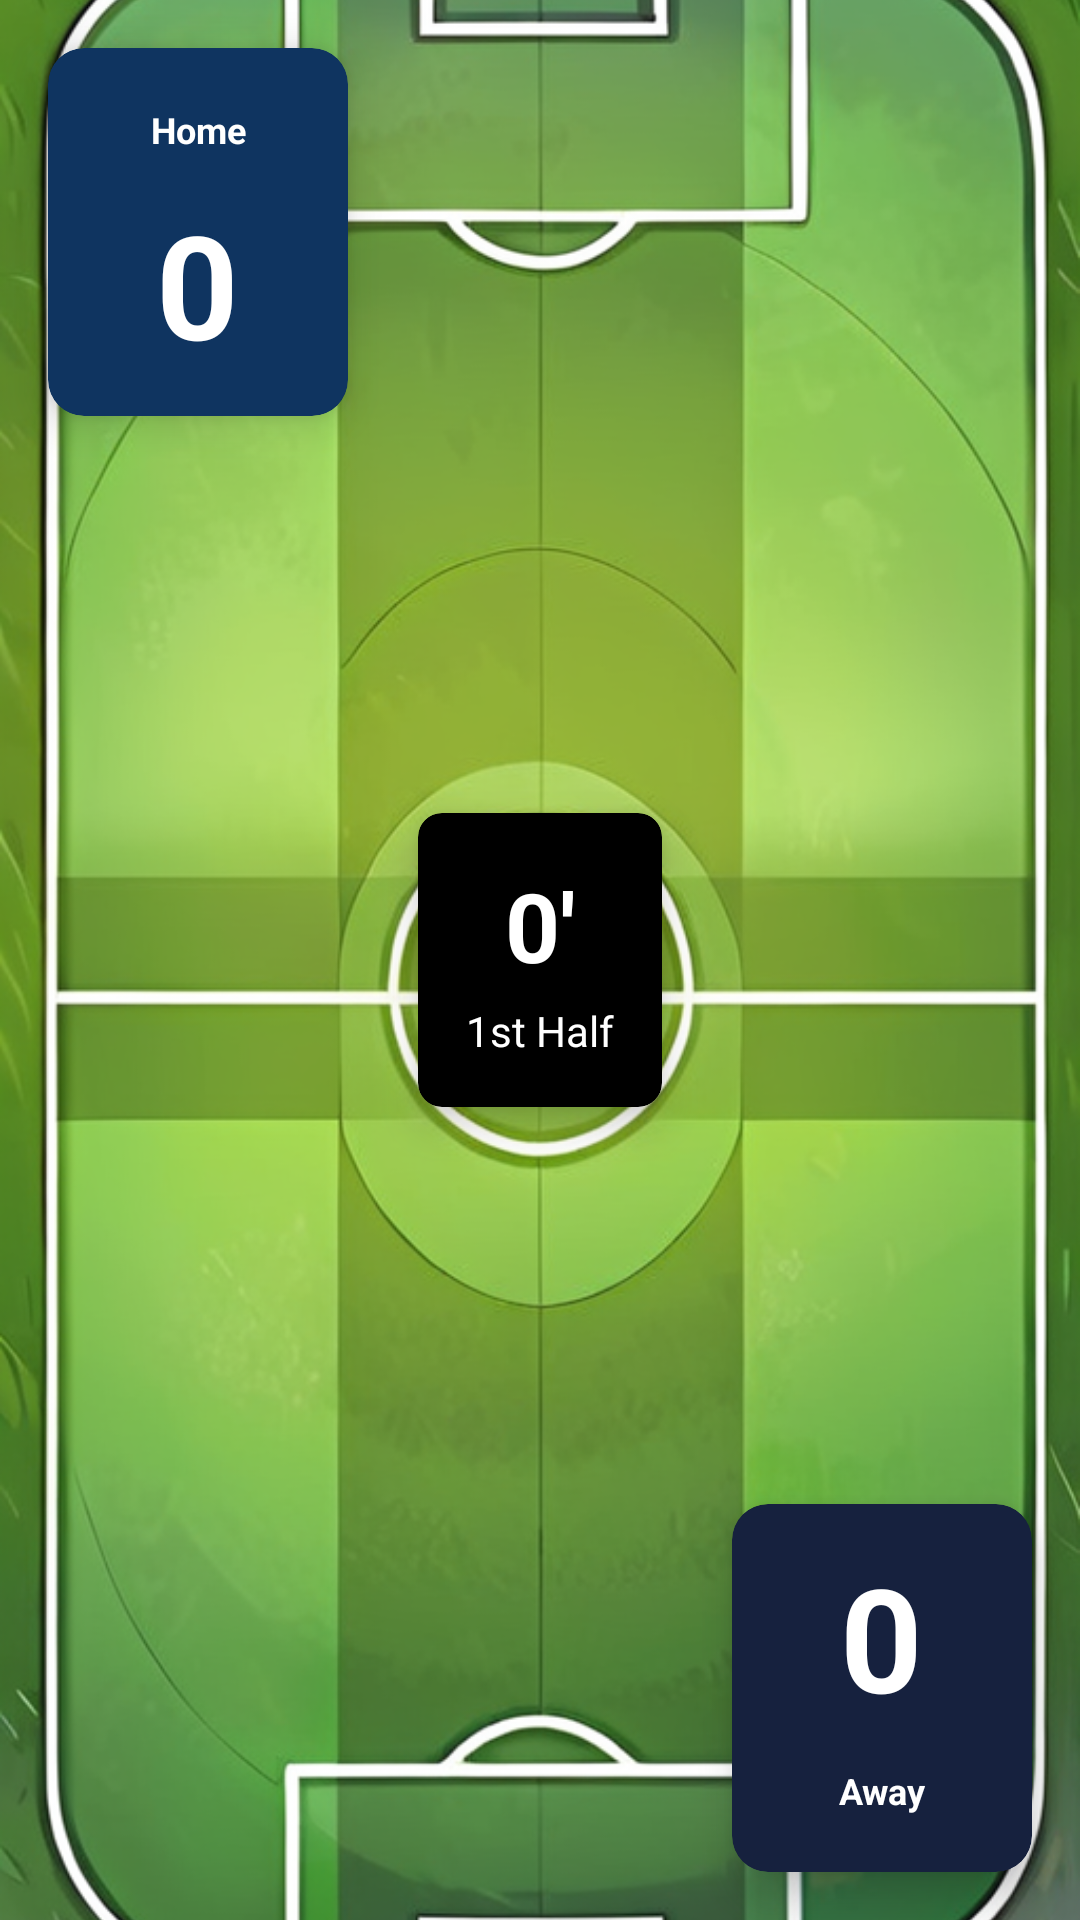

This screen was rendered from an Android layout file. Write that file and the resources it references.
<!-- AndroidManifest.xml: application theme Theme.FootbalPredictor -->
<!-- res/layout/fragment_match_simulation.xml -->
<?xml version="1.0" encoding="utf-8"?>
<androidx.constraintlayout.widget.ConstraintLayout xmlns:android="http://schemas.android.com/apk/res/android"
    xmlns:app="http://schemas.android.com/apk/res-auto"
    xmlns:tools="http://schemas.android.com/tools"
    android:layout_width="match_parent"
    android:layout_height="match_parent"
    tools:context=".ui.fragments.MatchSimulationFragment">

    <ImageView
        android:id="@+id/fieldBackground"
        android:layout_width="match_parent"
        android:layout_height="match_parent"
        android:scaleType="centerCrop"
        android:src="@drawable/field_background"
        app:layout_constraintBottom_toBottomOf="parent"
        app:layout_constraintEnd_toEndOf="parent"
        app:layout_constraintStart_toStartOf="parent"
        app:layout_constraintTop_toTopOf="parent" />

    <FrameLayout
        android:id="@+id/eventAnimationContainer"
        android:layout_width="match_parent"
        android:layout_height="match_parent"
        app:layout_constraintBottom_toBottomOf="parent"
        app:layout_constraintEnd_toEndOf="parent"
        app:layout_constraintStart_toStartOf="parent"
        app:layout_constraintTop_toTopOf="parent" />

    <androidx.cardview.widget.CardView
        android:id="@+id/cardHomeTeam"
        android:layout_width="100dp"
        android:layout_height="wrap_content"
        android:layout_marginStart="16dp"
        android:layout_marginTop="16dp"
        app:cardBackgroundColor="@color/primary"
        app:cardCornerRadius="12dp"
        app:cardElevation="8dp"
        app:layout_constraintStart_toStartOf="parent"
        app:layout_constraintTop_toTopOf="parent">

        <LinearLayout
            android:layout_width="match_parent"
            android:layout_height="wrap_content"
            android:gravity="center"
            android:orientation="vertical"
            android:padding="12dp">

            <TextView
                android:id="@+id/tvHomeTeamName"
                android:layout_width="match_parent"
                android:layout_height="wrap_content"
                android:ellipsize="end"
                android:gravity="center"
                android:maxLines="2"
                android:minLines="2"
                android:text="Home"
                android:textAlignment="center"
                android:textColor="@color/white"
                android:textSize="12sp"
                android:textStyle="bold" />

            <TextView
                android:id="@+id/tvHomeScore"
                android:layout_width="wrap_content"
                android:layout_height="wrap_content"
                android:layout_marginTop="4dp"
                android:text="0"
                android:textColor="@color/white"
                android:textSize="48sp"
                android:textStyle="bold" />
        </LinearLayout>
    </androidx.cardview.widget.CardView>

    <androidx.cardview.widget.CardView
        android:id="@+id/cardAwayTeam"
        android:layout_width="100dp"
        android:layout_height="wrap_content"
        android:layout_marginEnd="16dp"
        android:layout_marginBottom="16dp"
        app:cardBackgroundColor="@color/accent"
        app:cardCornerRadius="12dp"
        app:cardElevation="8dp"
        app:layout_constraintBottom_toBottomOf="parent"
        app:layout_constraintEnd_toEndOf="parent">

        <LinearLayout
            android:layout_width="match_parent"
            android:layout_height="wrap_content"
            android:gravity="center"
            android:orientation="vertical"
            android:padding="12dp">

            <TextView
                android:id="@+id/tvAwayScore"
                android:layout_width="wrap_content"
                android:layout_height="wrap_content"
                android:text="0"
                android:textColor="@color/white"
                android:textSize="48sp"
                android:textStyle="bold" />

            <TextView
                android:id="@+id/tvAwayTeamName"
                android:layout_width="match_parent"
                android:layout_height="wrap_content"
                android:layout_marginTop="4dp"
                android:ellipsize="end"
                android:gravity="center"
                android:maxLines="2"
                android:minLines="2"
                android:text="Away"
                android:textAlignment="center"
                android:textColor="@color/white"
                android:textSize="12sp"
                android:textStyle="bold" />
        </LinearLayout>
    </androidx.cardview.widget.CardView>

    <androidx.cardview.widget.CardView
        android:id="@+id/cardTime"
        android:layout_width="wrap_content"
        android:layout_height="wrap_content"
        app:cardBackgroundColor="@color/black"
        app:cardCornerRadius="8dp"
        app:cardElevation="8dp"
        app:layout_constraintBottom_toBottomOf="parent"
        app:layout_constraintEnd_toEndOf="parent"
        app:layout_constraintStart_toStartOf="parent"
        app:layout_constraintTop_toTopOf="parent">

        <LinearLayout
            android:layout_width="wrap_content"
            android:layout_height="wrap_content"
            android:gravity="center"
            android:orientation="vertical"
            android:padding="16dp">

            <TextView
                android:id="@+id/tvMinute"
                android:layout_width="wrap_content"
                android:layout_height="wrap_content"
                android:text="0'"
                android:textColor="@color/white"
                android:textSize="32sp"
                android:textStyle="bold" />

            <TextView
                android:id="@+id/tvHalf"
                android:layout_width="wrap_content"
                android:layout_height="wrap_content"
                android:layout_marginTop="4dp"
                android:text="1st Half"
                android:textColor="@color/white"
                android:textSize="14sp" />
        </LinearLayout>
    </androidx.cardview.widget.CardView>

</androidx.constraintlayout.widget.ConstraintLayout>
<!-- resources referenced by this layout -->
<resources>
  <color name="accent">#16213E</color>
  <color name="black">#FF000000</color>
  <color name="primary">#0F3460</color>
  <color name="white">#FFFFFFFF</color>
  <!-- drawable field_background: png bitmap (drawable, 476428 bytes) -->
  <style name="Theme.FootbalPredictor" parent="Base.Theme.FootbalPredictor" />
  <style name="Base.Theme.FootbalPredictor" parent="Theme.Material3.DayNight.NoActionBar">
          <item name="android:windowFullscreen">true</item>
          <item name="android:windowContentOverlay">@null</item>
          <item name="android:windowTranslucentStatus">false</item>
          <item name="android:windowTranslucentNavigation">false</item>
          <item name="android:statusBarColor">@android:color/transparent</item>
          <item name="android:navigationBarColor">@android:color/transparent</item>
          <item name="android:windowLayoutInDisplayCutoutMode" tools:targetApi="p">shortEdges</item>
      </style>
</resources>
